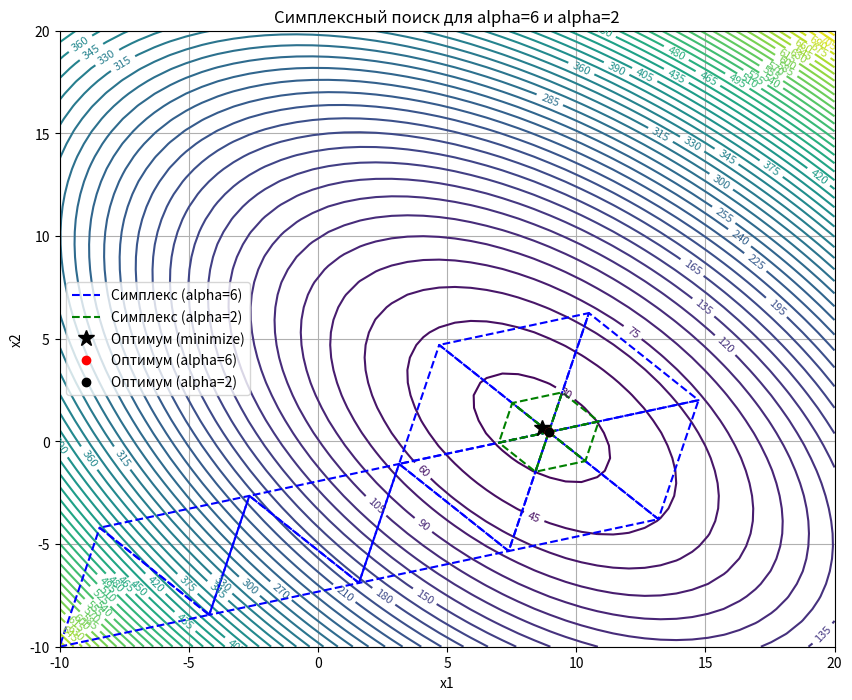

The matplotlib source for this figure:
import numpy as np
import matplotlib.pyplot as plt
from scipy.optimize import minimize # для нахождения оптимума

a, b = 9, 5
def f(x1, x2, a=9, b=5):
    # Целевая функция: f(x1, x2) = (x1 - 5)^2 + (x2 - 9)^2 + x1*x2
    return (x1 - a) ** 2 + (x2 - b) ** 2 + x1 * x2


# симплексный поиск с равнобедренными треугольниками и условием полного оборота
def simplex_search_isosceles(x0, beta1, beta2, eps=1e-5, max_iter=100, stable_threshold=6):
    # инициализируем симплекс
    x0 = np.array(x0, dtype=float)
    x1 = np.array([x0[0] + beta1, x0[1] + beta2], dtype=float)
    x2 = np.array([x0[0] + beta2, x0[1] + beta1], dtype=float)
    simplex = [x0, x1, x2]

    f0, f1, f2 = f(x0[0], x0[1]), f(x1[0], x1[1]), f(x2[0], x2[1])
    print("Начальный симплекс:")
    print(f"  x0 = {x0}, f(x0) = {f0:.5f}")
    print(f"  x1 = {x1}, f(x1) = {f1:.5f}")
    print(f"  x2 = {x2}, f(x2) = {f2:.5f}")
    print(f"  Расстояния: |x0 -> x1| = {np.linalg.norm(x1 - x0):.5f}, |x0 -> x2| = {np.linalg.norm(x2 - x0):.5f}\n")

    C_search = [0, 0]

    simplex_history = [[pt.copy() for pt in simplex]]
    stable_count = 0
    last_best = None
    iteration = 0

    while iteration < max_iter:
        # Сортировка вершин по значению функции: A (лучший), B (второй), C (худший)
        f_vals = [f(pt[0], pt[1]) for pt in simplex]
        indices = np.argsort(f_vals)
        simplex = [simplex[i] for i in indices]
        # f_vals = [f_vals[i] for i in indices]
        A, B, C = simplex

        print(f"Итерация {iteration}:")
        print(f"  A = {A}, f(A) = {f(A[0], A[1]):.5f}")
        print(f"  B = {B}, f(B) = {f(B[0], B[1]):.5f}")
        print(f"  C = {C}, f(C) = {f(C[0], C[1]):.5f}")

        # проверка: если лучшая точка не изменилась, увеличиваем счетчик стабильности
        if last_best is not None and np.allclose(A, last_best, atol=eps):
            stable_count += 1
        else:
            stable_count = 1  # начинаем новый отсчет
            last_best = A.copy()
        print(f"  Счетчик стабильности (A не меняется): {stable_count} (порог: {stable_threshold})")

        # если лучшая вершина не изменилась в течение stable_threshold итераций, завершаем поиск
        if stable_count >= stable_threshold:
            print("Лучшая вершина не менялась в течение 6 итераций – полный круг завершен, оптимум найден.\n")
            print('Фактическая точность:', np.linalg.norm(B - A))
            break

        # проверка сходимости по расстоянию между двумя лучшими точками
        if np.linalg.norm(B - A) < eps:
            print('Фактическая точность:', np.linalg.norm(B - A))
            print("Расстояние между двумя лучшими точками меньше эпсилона. Завершаем оптимизацию.\n")
            break

        if C[0] == C_search[0] and C[1] == C_search[1]:
            M = (A + C) / 2.0
            # Отражаем худшую вершину относительно M
            C_new = 2 * M - B
            C_search = C_new
            simplex = [A, C, C_new]
        else:
            # Вычисляем середину основания (две лучшие точки)
            M = (A + B) / 2.0
            # Отражаем худшую вершину относительно M
            C_new = 2 * M - C
            C_search = C_new
            simplex = [A, B, C_new]
        print(f"  Середина основания (M) = {M}")
        print(f"  Отраженная точка C_new = {C_new}, f(C_new) = {f(C_new[0], C_new[1]):.5f}\n")

        # Обновляем симплекс: сохраняем A и B, заменяя C на C_new
        simplex_history.append([pt.copy() for pt in simplex])
        iteration += 1

    # Финальная сортировка симплекса
    f_vals = [f(pt[0], pt[1]) for pt in simplex]
    indices = np.argsort(f_vals)
    simplex = [simplex[i] for i in indices]
    best_point = simplex[0]
    best_value = f(best_point[0], best_point[1])
    print(f"Оптимизация завершена. Лучшая точка: {best_point}, f = {best_value:.5f}")
    return best_point, best_value, simplex_history


if __name__ == "__main__":
    x0 = [-10, -10]
    N = 2
    alpha1 = 6
    alpha2 = 2

    a1_beta1 = ((N + 1) ** 0.5 + N - 1) * alpha1 / (N * 2 ** 0.5)
    a1_beta2 = ((N + 1) ** 0.5 - 1) * alpha1 / (N * 2 ** 0.5)

    a2_beta1 = ((N + 1) ** 0.5 + N - 1) * alpha2 / (N * 2 ** 0.5)
    a2_beta2 = ((N + 1) ** 0.5 - 1) * alpha2 / (N * 2 ** 0.5)

    best_point_1, best_value_1, simplex_history_1 = simplex_search_isosceles(x0, a1_beta1, a1_beta2)
    best_point_2, best_value_2, simplex_history_2 = simplex_search_isosceles(best_point_1, a2_beta1, a2_beta2)

    x_range = np.linspace(-10, 20)
    y_range = np.linspace(-10, 20)
    # x_range = np.linspace(7, 10)
    # y_range = np.linspace(0, 5)
    X, Y = np.meshgrid(x_range, y_range)
    Z = f(X, Y)

    plt.figure(figsize=(10, 8))
    contour = plt.contour(X, Y, Z, levels=50)
    plt.clabel(contour, fontsize=8)

    for simplex in simplex_history_1:
        pts = np.array(simplex)
        pts = np.vstack((pts, pts[0]))
        plt.plot(pts[:, 0], pts[:, 1], 'b--',
                 label='Симплекс (alpha=6)' if 'Симплекс (alpha=6)' not in plt.gca().get_legend_handles_labels()[
                     1] else "")

    for simplex in simplex_history_2:
        pts = np.array(simplex)
        pts = np.vstack((pts, pts[0]))
        plt.plot(pts[:, 0], pts[:, 1], 'g--',
                 label='Симплекс (alpha=2)' if 'Симплекс (alpha=2)' not in plt.gca().get_legend_handles_labels()[
                     1] else "")

    # Поиск оптимума с помощью метода BFGS (градиентный метод)
    res = minimize(lambda x: (x[0] - a) ** 2 + (x[1] - b) ** 2 + x[0] * x[1], x0, method='BFGS')
    # Добавляем найденную точку на график
    plt.plot(res.x[0], res.x[1], 'k*', markersize=12, label='Оптимум (minimize)')

    plt.plot(best_point_1[0], best_point_1[1], 'ro', label='Оптимум (alpha=6)')
    plt.plot(best_point_2[0], best_point_2[1], 'ko', label='Оптимум (alpha=2)')

    plt.xlabel('x1')
    plt.ylabel('x2')
    plt.title('Симплексный поиск для alpha=6 и alpha=2')
    plt.legend()
    plt.grid(True)
    plt.show()

